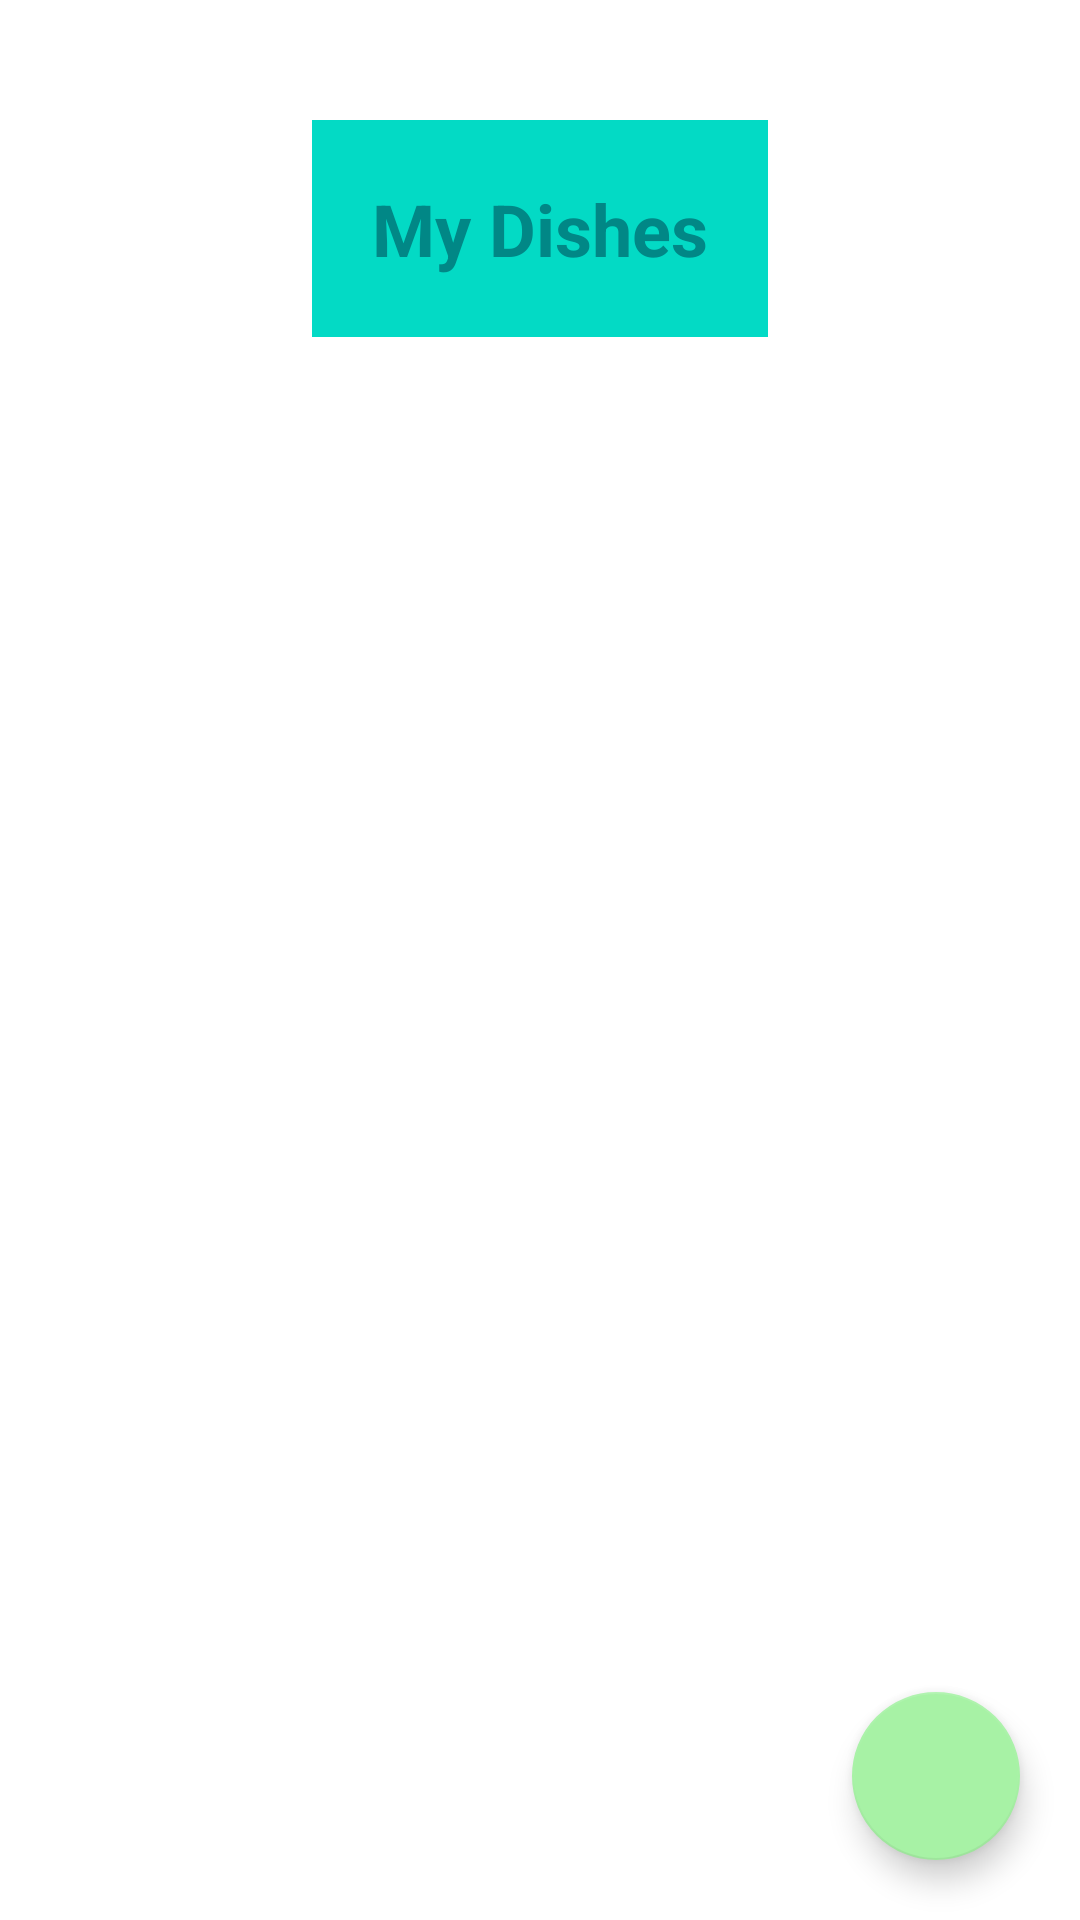

Android layout source for this screen:
<!-- AndroidManifest.xml: application theme Theme.Pagerduty -->
<!-- res/layout/fragment_dish_list.xml -->
<?xml version="1.0" encoding="utf-8"?>
<layout
    xmlns:android="http://schemas.android.com/apk/res/android"
    xmlns:app="http://schemas.android.com/apk/res-auto"
    xmlns:tools="http://schemas.android.com/tools">


    <RelativeLayout
        android:layout_width="match_parent"
        android:background="@color/white"
        android:layout_height="match_parent">
        <TextView
            android:layout_width="wrap_content"
            android:layout_height="wrap_content"
            android:textSize="24sp"
            android:id="@+id/myShoeTitle"
            android:layout_alignParentTop="true"
            android:text="My Dishes"
            android:padding="20dp"
            android:background="@color/teal_200"
            android:layout_centerHorizontal="true"
            android:layout_marginTop="40dp"
            android:textColor="@color/teal_700"
            android:textStyle="bold"
            android:layout_marginBottom="20dp"
            />

        <ScrollView
            android:layout_width="match_parent"
            android:layout_height="wrap_content"
            android:layout_margin="10dp"
            android:layout_below="@+id/myShoeTitle"
            >

            <androidx.recyclerview.widget.RecyclerView
                android:id="@+id/dish_recycler"
                android:layout_width="match_parent"
                android:layout_height="0dp"
                app:layoutManager="androidx.recyclerview.widget.LinearLayoutManager"
                app:layout_constraintBottom_toBottomOf="parent"
                app:layout_constraintEnd_toEndOf="parent"
                app:layout_constraintHorizontal_bias="0.0"
                app:layout_constraintStart_toStartOf="parent"
                tools:itemCount="20"
                android:background="@color/white"
                tools:listitem="@layout/list_item_view"
                app:layout_constraintTop_toBottomOf="@+id/activity_main_image_of_the_day_layout"
                app:layout_constraintVertical_bias="0.0" />
        </ScrollView>

        <com.google.android.material.floatingactionbutton.FloatingActionButton
            android:id="@+id/createDishButton"
            android:layout_width="wrap_content"
            android:layout_height="wrap_content"
            android:clickable="true"
            app:backgroundTint="#a7f2a5"
            android:src="@drawable/ic_add"
            android:layout_alignParentBottom="true"
            android:layout_alignParentEnd="true"
            android:layout_gravity="end|bottom"
            android:layout_margin="20dp"
            android:contentDescription="createButton"
            android:focusable="true" />
    </RelativeLayout>
</layout>
<!-- res/layout/list_item_view.xml (included above) -->
<?xml version="1.0" encoding="utf-8"?>
<layout xmlns:app="http://schemas.android.com/apk/res-auto"
    xmlns:tools="http://schemas.android.com/tools"
    xmlns:android="http://schemas.android.com/apk/res/android">

    <data>
        <variable
            name="dish"
            type="com.example.android.pagerduty.dish.Dish" />
    </data>


    <androidx.constraintlayout.widget.ConstraintLayout

        android:layout_width="match_parent"
        android:layout_height="wrap_content"
        android:layout_margin="10dp"
        >

        <TextView
            android:id="@+id/name"
            android:layout_width="wrap_content"
            android:layout_height="wrap_content"
            android:layout_marginStart="44dp"
            android:textSize="34sp"
            android:textColor="@color/black"
            android:text="@{dish.name}"
            android:layout_marginTop="20dp"
            app:layout_constraintStart_toStartOf="parent"
            app:layout_constraintTop_toTopOf="parent"
            tools:text="idasjbhdjashvbdasd"
             />

        <TextView
            android:id="@+id/description"
            android:layout_width="wrap_content"
            android:layout_height="wrap_content"
            android:layout_marginTop="20dp"
            android:textColor="@color/black"
            android:text="@{dish.description}"
            android:textSize="30sp"
            app:layout_constraintStart_toStartOf="@+id/name"
            app:layout_constraintTop_toBottomOf="@+id/name"
            tools:text="idasjbhdjashvbdasd"
             />

        <Button
            android:id="@+id/deleteButton"
            android:layout_width="wrap_content"
            android:layout_height="60dp"
            android:layout_marginEnd="28dp"
            android:text="Delete"
            android:textColor="@color/white"
            app:layout_constraintBottom_toBottomOf="parent"
            app:layout_constraintEnd_toEndOf="parent"
            app:layout_constraintTop_toTopOf="parent" />
    </androidx.constraintlayout.widget.ConstraintLayout>
</layout>
<!-- resources referenced by this layout -->
<resources>
  <style name="Theme.Pagerduty" parent="Theme.MaterialComponents.NoActionBar">
          
          <item name="colorPrimary">@color/teal_700</item>
          <item name="colorPrimaryVariant">@color/teal_200</item>
          <item name="colorOnPrimary">@color/white</item>
          
          <item name="colorSecondary">@color/teal_200</item>
          <item name="colorSecondaryVariant">@color/teal_700</item>
          <item name="colorOnSecondary">@color/teal_700</item>
          
          <item name="android:statusBarColor" tools:targetApi="l">?attr/colorPrimaryVariant</item>
          
      </style>
  <!-- not gathered from this repository: default colours our renderer supplied (Android Studio template values) -->
  <color name="teal_200">#FF03DAC5</color>
  <color name="teal_700">#FF018786</color>
  <color name="black">#FF000000</color>
  <color name="white">#FFFFFFFF</color>
</resources>
